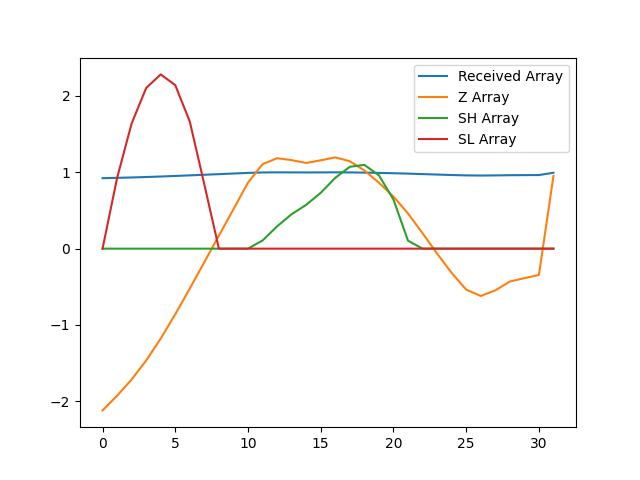

Data behind this chart, as committed beside it:
, index, year, val, Received Array, Z Array, SH Array, SL Array
0, 1634, 1990, 10155, 0.9233, -2.119, 0.0, 0.0
1, 1637, 1991, 10204, 0.9277, -1.927, 0.0, 0.9266
2, 1640, 1992, 10259, 0.9327, -1.713, 0.0, 1.64
3, 1643, 1993, 10322, 0.9384, -1.465, 0.0, 2.105
4, 1646, 1994, 10395, 0.9451, -1.178, 0.0, 2.283
5, 1649, 1995, 10476, 0.9524, -0.8588, 0.0, 2.142
6, 1652, 1996, 10562, 0.9602, -0.5219, 0.0, 1.664
7, 1655, 1997, 10650, 0.9683, -0.1756, 0.0, 0.8393
8, 1658, 1998, 10738, 0.9763, 0.1712, 0.0, 0.0
9, 1661, 1999, 10826, 0.9843, 0.5165, 0.0, 0.0
10, 1664, 2000, 10915, 0.9924, 0.8658, 0.0, 0.0
11, 1667, 2001, 10977, 0.9979, 1.107, 0.1067, 0.0
12, 1670, 2002, 10997, 0.9998, 1.185, 0.292, 0.0
13, 1673, 2003, 10990, 0.9992, 1.16, 0.4517, 0.0
14, 1676, 2004, 10981, 0.9983, 1.123, 0.5743, 0.0
15, 1679, 2005, 10989, 0.9991, 1.157, 0.7316, 0.0
16, 1682, 2006, 10999, 1.0, 1.196, 0.9274, 0.0
17, 1685, 2007, 10986, 0.9988, 1.145, 1.073, 0.0
18, 1688, 2008, 10956, 0.996, 1.024, 1.097, 0.0
19, 1691, 2009, 10915, 0.9923, 0.8639, 0.9611, 0.0
20, 1694, 2010, 10869, 0.9881, 0.6823, 0.6434, 0.0
21, 1697, 2011, 10812, 0.983, 0.4612, 0.1047, 0.0
22, 1700, 2012, 10746, 0.977, 0.2026, 0.0, 0.0
23, 1703, 2013, 10678, 0.9708, -0.06486, 0.0, 0.0
24, 1706, 2014, 10614, 0.965, -0.3174, 0.0, 0.0
25, 1709, 2015, 10558, 0.9599, -0.5365, 0.0, 0.0
26, 1712, 2016, 10537, 0.958, -0.62, 0.0, 0.0
27, 1715, 2017, 10556, 0.9597, -0.5463, 0.0, 0.0
28, 1718, 2018, 10585, 0.9623, -0.4308, 0.0, 0.0
29, 1721, 2019, 10596, 0.9634, -0.3866, 0.0, 0.0
30, 1724, 2020, 10607, 0.9644, -0.3441, 0.0, 0.0
31, 1727, 2021, 10937, 0.9944, 0.9521, 0.0, 0.0
